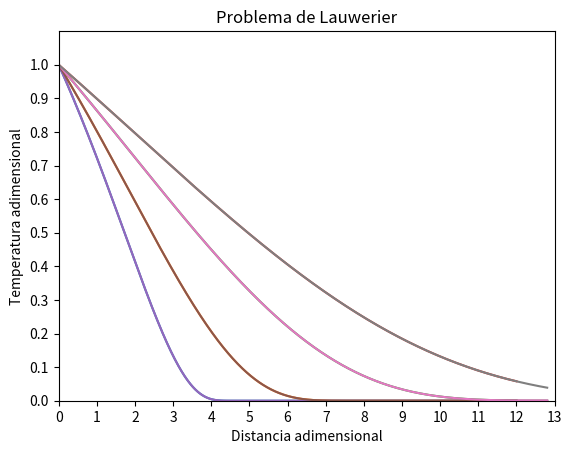

The matplotlib source for this figure:
import numpy as np
import math
import matplotlib.pyplot as plt

''' Tentativa de implementar a solução analitica de Lauwerier '''

# Dados de entrada
nx = 200 #blocos da malha
delta_x = 1.524
delta_y = 3.048
delta_z = 3.048
x = np.arange(nx)*delta_x + delta_x

temp_inicial = 288.150
pressao_inicial = 6894.757 #unidade
porosidade = 0.35
Permeability = 9.8692326671601e-12
Cap_rock_thermal_conductivity = 218.00 #unidade
Rock_heat_capacity = 2350.000 #unidade
Heat_capacity_ratio = 1.0

temp_injecao = 366.556
taxa_injecao = 5.465 #unidade
Producer_BHP = 6894.757 #unidade



''' Calculo solucao analitica de Lauwerier de forma adimensional - parametros dados '''
L = 855.0
n = 600
delta = L/n
x = np.arange(n)*delta + delta
xd = np.zeros_like(x)
xd = 0.016*x
U = np.zeros_like(x)
teta = 1.14
td = np.zeros_like(x)
T1_T0 = np.zeros_like(U)

#time_step = np.array([1, 2, 4, 8, 16, 32])
time_step = np.array([5, 9, 18, 32])

for k in time_step:
    
    td[:] = k * teta
    U[(td - xd)>0] = 1

    aux = xd[U==1]/(2*(teta*(td[U==1] - xd[U==1]))**0.5)

    for i in range(aux.size):
        T1_T0[i] = math.erfc(aux[i])

    #print(T1_T0)
    plt.plot(xd/teta, T1_T0)

plt.grid()
plt.axis([0, 12, 0, 1.1])
plt.xlabel("Distancia adimensional")
plt.ylabel("Temperatura adimensional")
plt.title("Problema de Lauwerier")
plt.xticks(np.arange(0, max(xd/teta)+1, 1.0))
plt.yticks(np.arange(0, 1.1, 0.1))
plt.show()

''' Calculo solucao analitica de Lauwerier de forma adimensional - Varavei analitica ok'''
L = 885.0 # Duvida em relação com comprimento L
n = 600
delta = L/n
x = np.arange(n)*delta + delta
xd = np.zeros_like(x)

Cap_rock_thermal_conductivity = 2.52314815 #SI λs ou kc
ht = 3.048 
Vf = 18e-6 
ro_f = 997.0
Cf = 4184.0
teste = 4*Cap_rock_thermal_conductivity/(ht*ht*Vf*ro_f*Cf) #0.01446816583950218
xd = teste*x

U = np.zeros_like(x)
teta = 1.0
td = np.zeros_like(x)
T1_T0 = np.zeros_like(U)

#time_step = np.array([1, 2, 4, 8, 16, 32])
time_step = np.array([5, 9, 18, 32])

for k in time_step:
    
    td[:] = k * teta
    U[(td - xd)>0] = 1

    aux = xd[U==1]/(2*(teta*(td[U==1] - xd[U==1]))**0.5)

    for i in range(aux.size):
        T1_T0[i] = math.erfc(aux[i])

    #print(T1_T0)
    plt.plot(xd/teta, T1_T0)

plt.grid()
plt.axis([0, 12, 0, 1.1])
plt.xlabel("Distancia adimensional")
plt.ylabel("Temperatura adimensional")
plt.title("Problema de Lauwerier")
plt.xticks(np.arange(0, max(xd/teta)+1, 1.0))
plt.yticks(np.arange(0, 1.1, 0.1))
plt.show()

